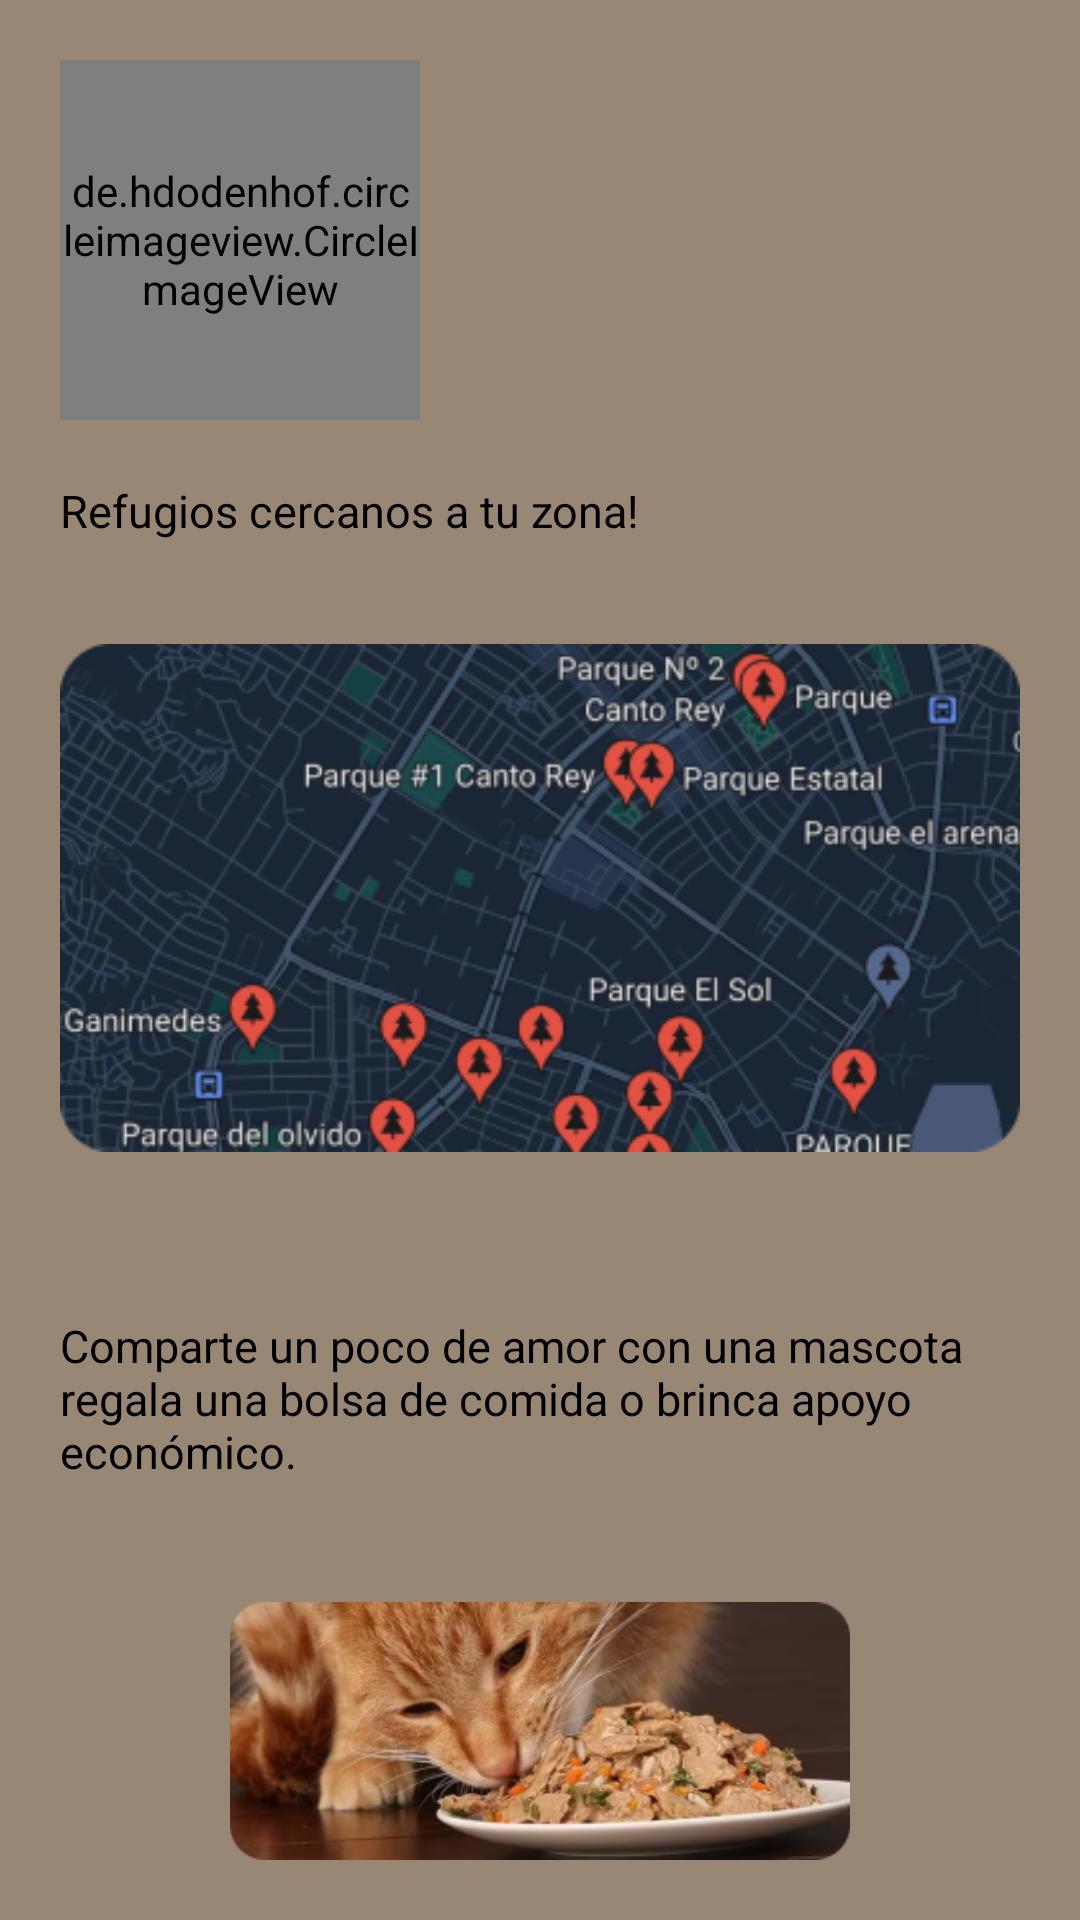

This screen was rendered from an Android layout file. Write that file and the resources it references.
<!-- AndroidManifest.xml: application theme Theme.YoguesPet -->
<!-- res/layout/fragment_inicio.xml -->
<?xml version="1.0" encoding="utf-8"?>
<FrameLayout xmlns:android="http://schemas.android.com/apk/res/android"
    xmlns:tools="http://schemas.android.com/tools"
    android:layout_width="match_parent"
    android:layout_height="match_parent"
    tools:context=".fragmentos.InicioFragment"
    android:background="@color/fondo">

    <LinearLayout
        android:layout_width="match_parent"
        android:layout_height="match_parent"
        android:orientation="vertical">

        <de.hdodenhof.circleimageview.CircleImageView
            android:id="@+id/nav_header_imageView"
            xmlns:app="http://schemas.android.com/apk/res-auto"
            android:layout_width="120dp"
            android:layout_height="120dp"
            android:layout_margin="20dp"
            android:src="@drawable/psyduck_user"/>

        <TextView
            android:layout_width="match_parent"
            android:layout_height="wrap_content"
            android:text="@string/txtInicio1"
            android:textSize="15sp"
            android:textColor="@color/black"
            android:layout_marginLeft="20dp"/>

        <ImageView
            android:layout_width="match_parent"
            android:layout_height="wrap_content"
            android:src="@drawable/map"
            android:layout_margin="20dp"/>

        <TextView
            android:layout_width="match_parent"
            android:layout_height="wrap_content"
            android:text="@string/txtInicio2"
            android:layout_margin="20dp"
            android:textSize="15sp"
            android:textColor="@color/black"
            android:layout_marginLeft="20dp"/>

        <ImageView
            android:layout_width="match_parent"
            android:layout_height="wrap_content"
            android:src="@drawable/catInicio"
            android:layout_margin="20dp"/>

        <Button
            android:layout_width="wrap_content"
            android:layout_height="wrap_content"
            android:background="@drawable/edit_button"
            android:text="@string/btnApoyar"
            android:layout_gravity="center"/>

    </LinearLayout>

</FrameLayout>
<!-- resources referenced by this layout -->
<resources>
  <color name="black">#FF000000</color>
  <color name="fondo">#978774</color>
  <!-- drawable catInicio: png bitmap (drawable, 90714 bytes) -->
  <!-- drawable edit_button (drawable) -->
  <?xml version="1.0" encoding="utf-8"?>
  <selector xmlns:android="http://schemas.android.com/apk/res/android">
  
      <item>
          <shape xmlns:android="http://schemas.android.com/apk/res/android"
              android:shape="rectangle">
              <solid android:color="@color/btnNaranja" /> 
              <corners android:radius="19dp" /> 
          </shape>
      </item>
  </selector>
  <!-- drawable map: png bitmap (drawable, 132000 bytes) -->
  <string name="btnApoyar">Apoyar</string>
  <string name="txtInicio1">Refugios cercanos a tu zona!</string>
  <string name="txtInicio2">Comparte un poco de amor con una mascota regala una bolsa de comida o brinca apoyo económico.</string>
  <style name="Theme.YoguesPet" parent="Theme.AppCompat.Light.NoActionBar">
          
          <item name="colorPrimary">@color/purple_500</item>
          <item name="colorPrimaryVariant">@color/purple_700</item>
          <item name="colorOnPrimary">@color/white</item>
          
          <item name="colorSecondary">@color/teal_200</item>
          <item name="colorSecondaryVariant">@color/teal_700</item>
          <item name="colorOnSecondary">@color/black</item>
          
          <item name="android:statusBarColor">?attr/colorPrimaryVariant</item>
          
      </style>
  <color name="btnNaranja">#FF8000</color>
  <color name="purple_500">#FF6200EE</color>
  <color name="purple_700">#FF3700B3</color>
  <color name="white">#FFFFFFFF</color>
  <color name="teal_200">#FF03DAC5</color>
  <color name="teal_700">#FF018786</color>
</resources>
